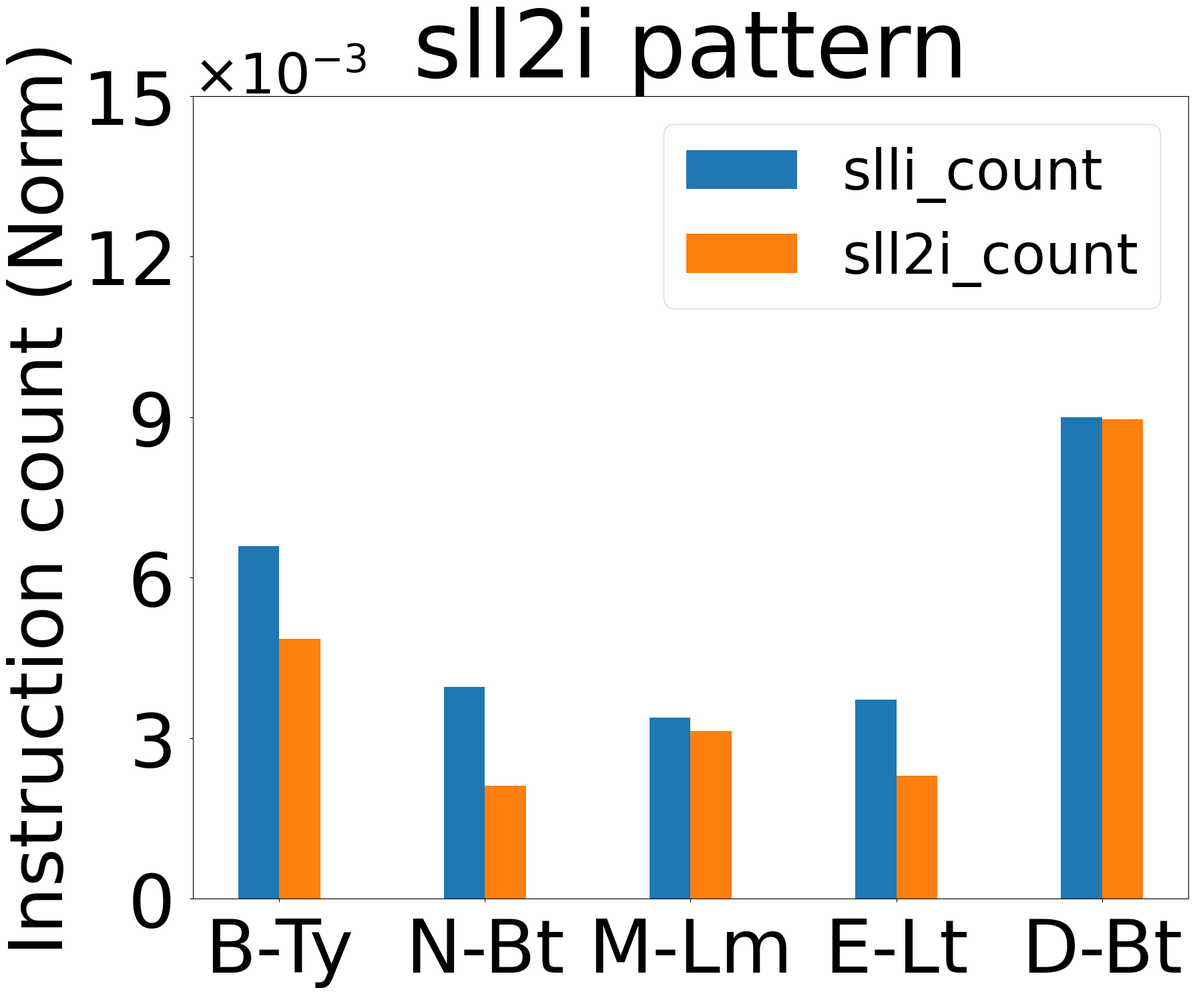
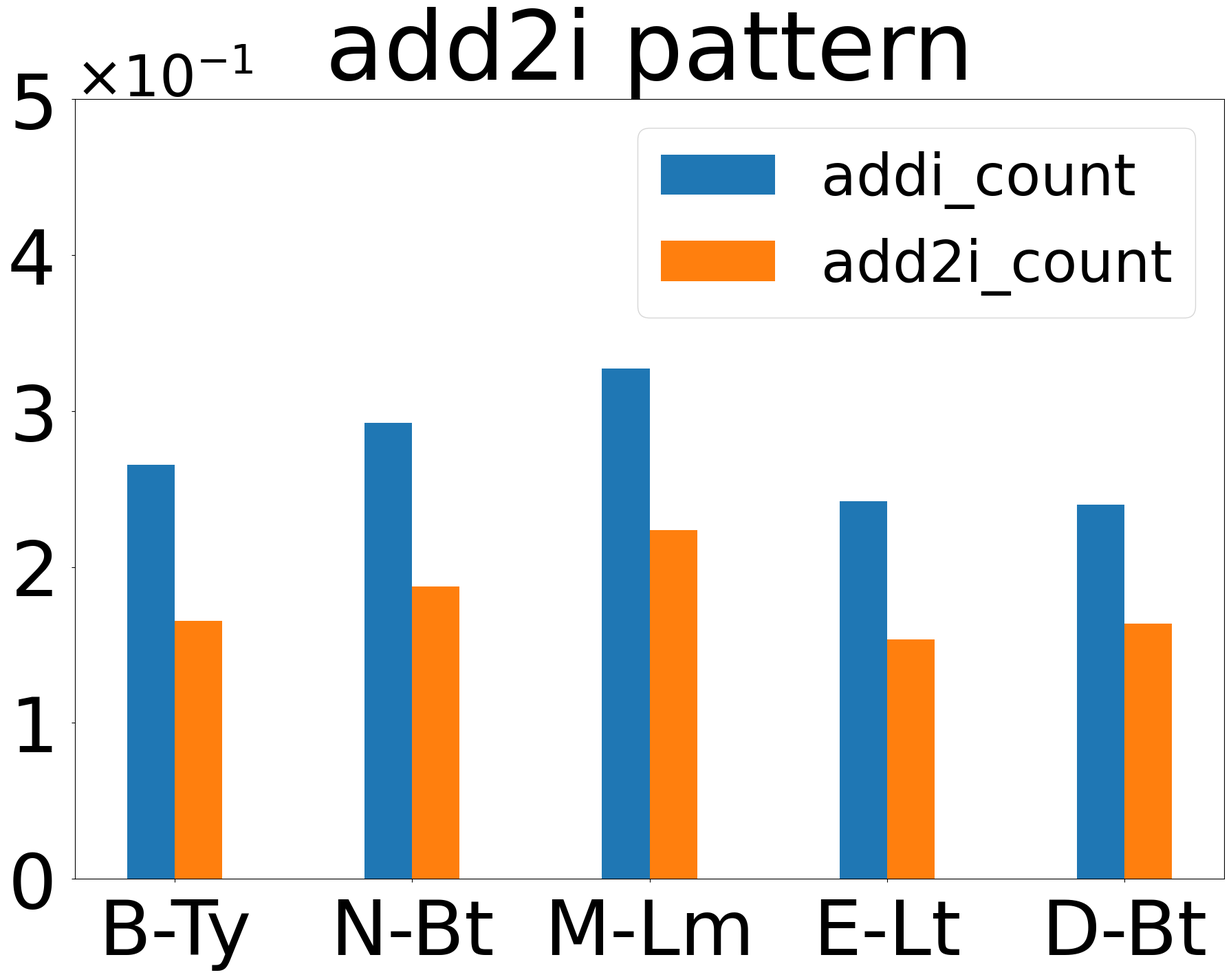
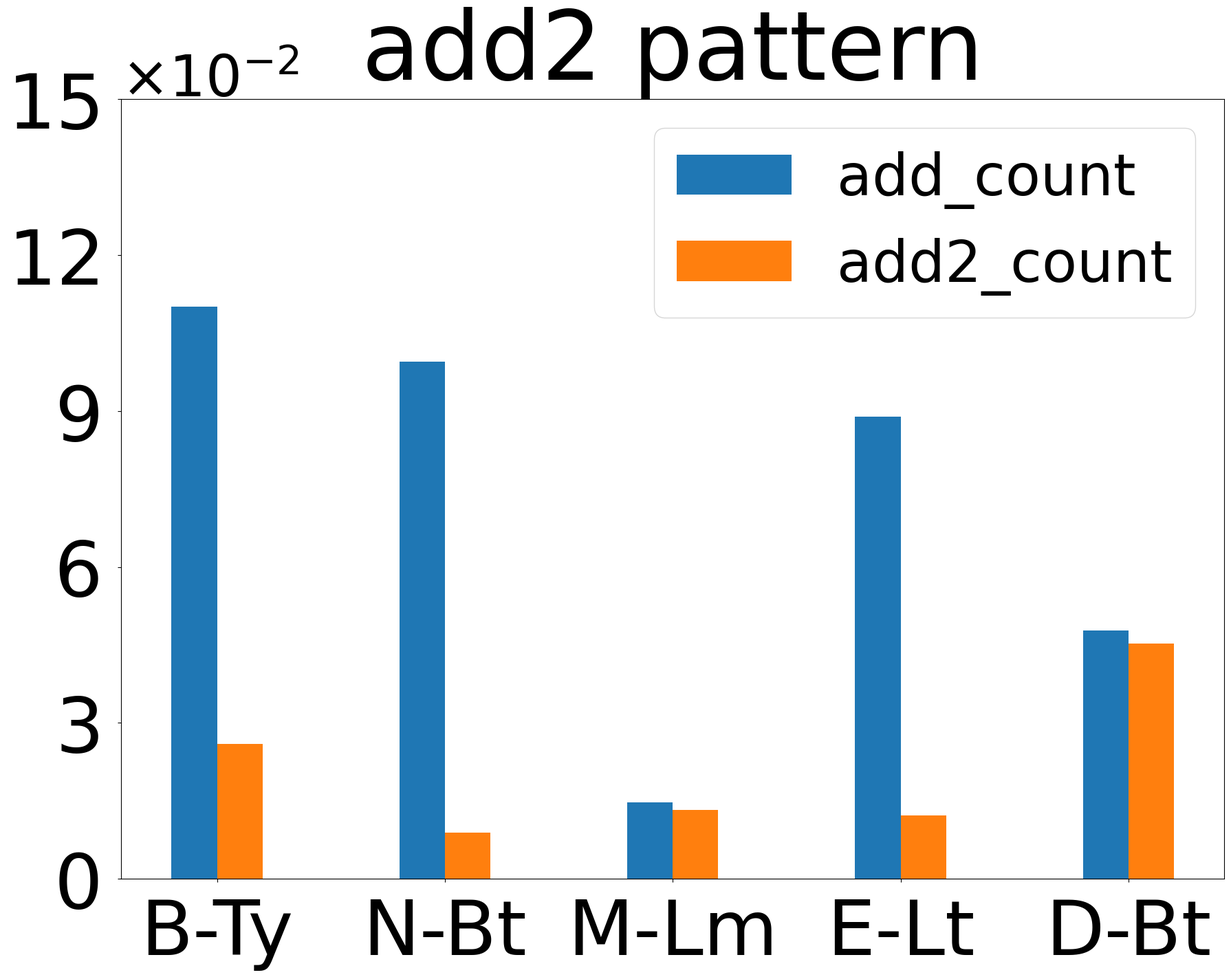
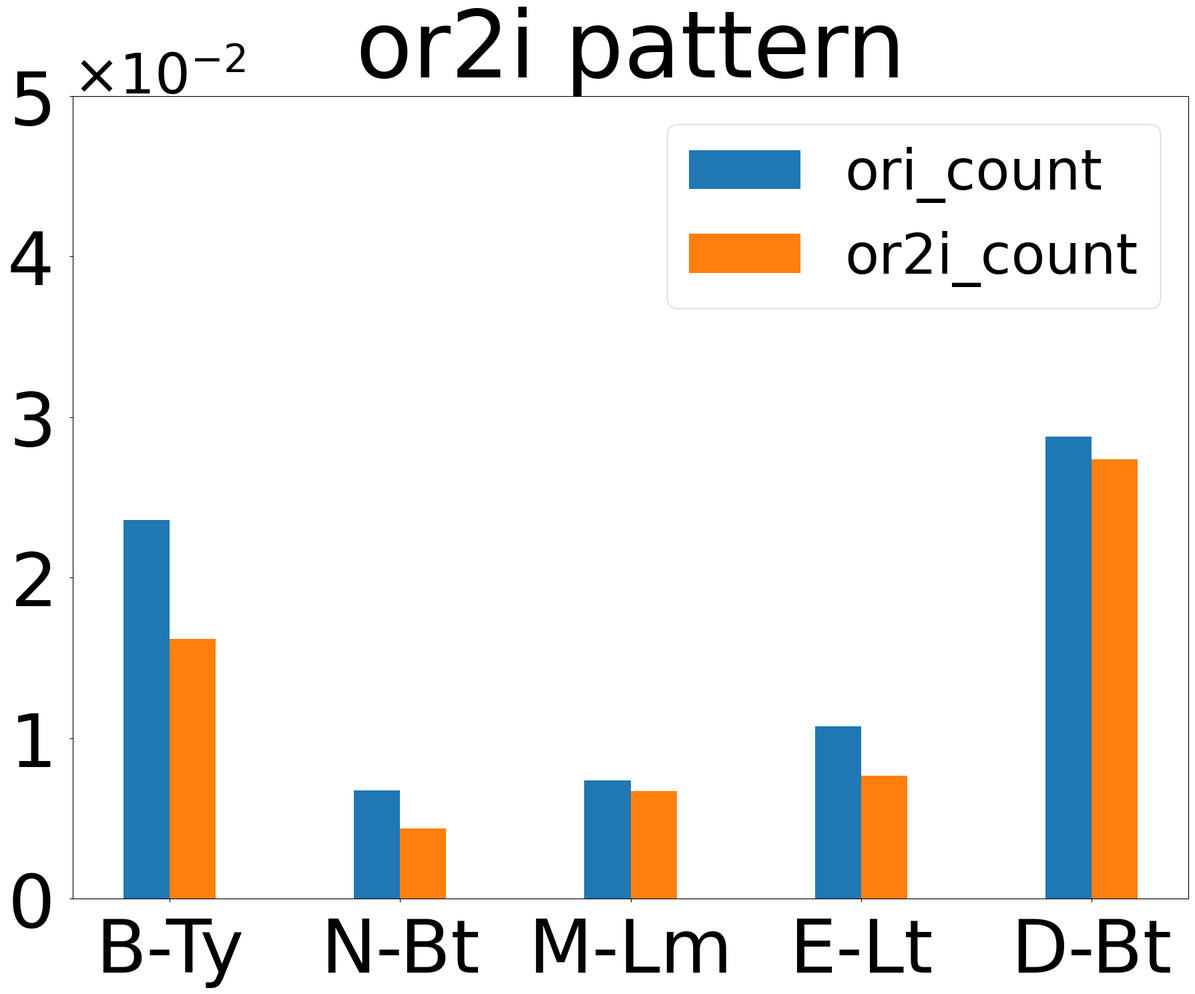
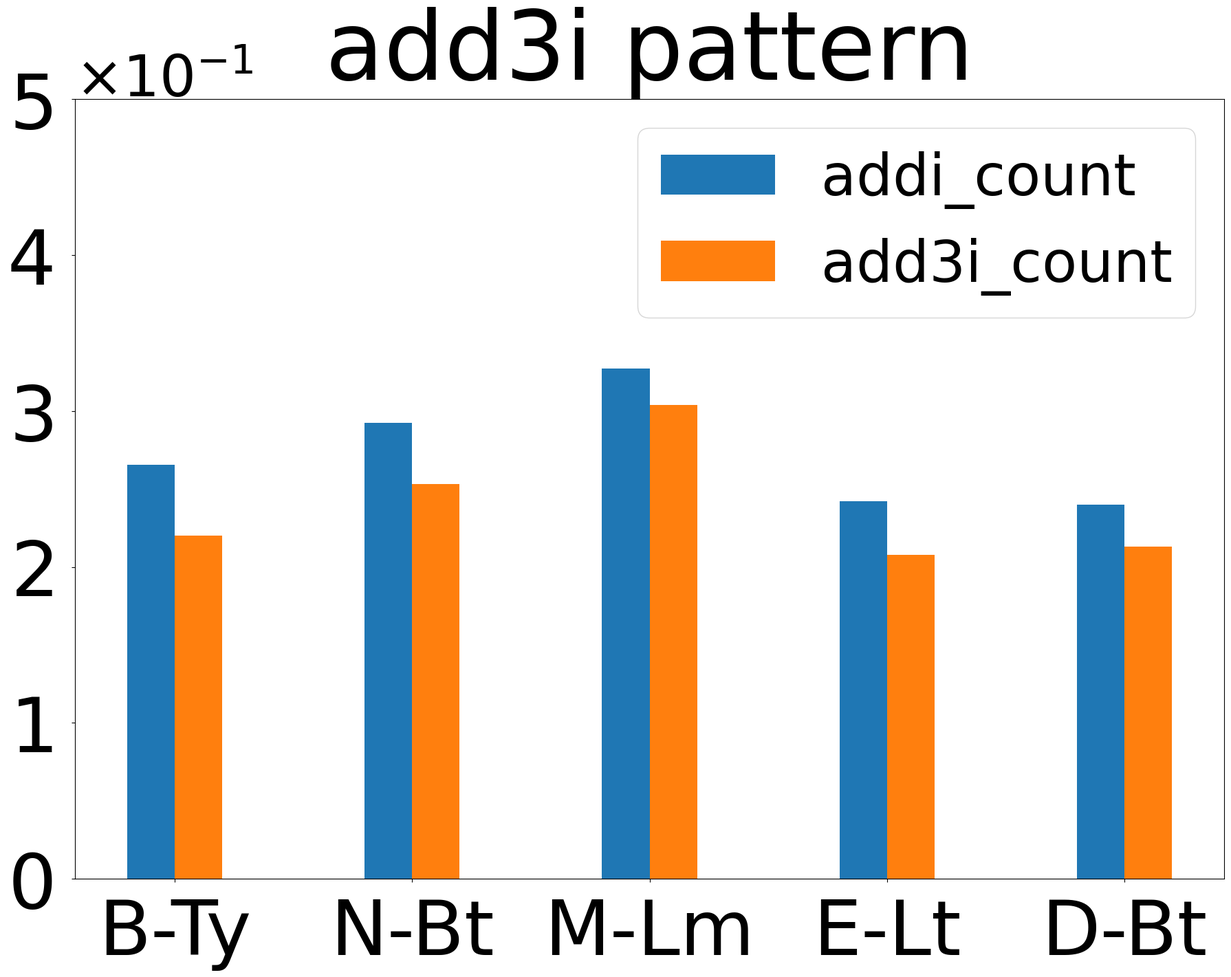

Write Python code to recreate these figures, in order.
import matplotlib.pyplot as plt
import numpy as np
import os
import matplotlib.ticker as mticker

plt.style.use('default')

saved_plt_path = "./instruction_pattern_cnt"
if not os.path.exists(saved_plt_path):
    os.makedirs(saved_plt_path)



# Data for the plots
# models = ['BERT-Tiny', 'MobileBERT', 'MiniLM', 'Electra', 'Deberta']
models = ['B-Ty', 'N-Bt', 'M-Lm', 'E-Lt', 'D-Bt']

sll2i_pattern = {
    'slli_count': [8523310, 227937595, 190425764, 122267695, 720050349],
    'sll2i_count': [6292056, 121639492, 176160884, 75497580, 717236440]
}
add2i_pattern = {
    'addi_count': [343603612, 16819689335, 18399327703, 7970572611, 19182902366],
    'add2i_count': [214122104, 10791243204, 12573276888, 5051200728, 13093089240]
}
add2_pattern = {
    'add_count': [142406190, 5721739063, 825059112, 2925284855, 3825751837],
    'add2_count': [33590514, 515961544, 743991190, 403084644, 3625377104]
}
or2i_pattern = {
    'ori_count': [30531605, 388300819, 415236118, 353214485, 2302672914],
    'or2i_count': [20971520, 251658240, 377487360, 251658240, 2189426688]
}

add3i_pattern = {
    'addi_count': [343603612, 16819689335, 18399327703, 7970572611, 19182902366],
    'add3i_count': [285021696, 14574570496, 17080502272, 6826644736, 17054451712]
}

total_instrcutions = [1293943706, 57540234319, 56218215129, 32886763314, 79987267520]

# Function to create a bar plot
def create_bar_plot(data, title, y_label=True, formatter_label=False, formatter_num=0):
    x = np.arange(len(models))
    width = 0.2

    fig, ax = plt.subplots(figsize=(18, 15))

    # Create bars for each category
    for i, (category, values) in enumerate(data.items()):
        for j in range(len(values)):
            values[j] = values[j]/total_instrcutions[j]
        ax.bar(x + i * width, values, width, label=category)

    
    # ax.ticklabel_format(style='sci', axis='y', scilimits=(0,0))
    # ax.yaxis.get_offset_text().set_size(12) 
    # ax.set_ylabel('Normalized instruction execution count')
    if y_label:
        ax.set_ylabel('Instruction count (Norm)', fontsize=80)
    if title == 'add2i pattern':
        ax.set_yticks([0, 0.1, 0.2, 0.3, 0.4, 0.5])
    elif title == 'sll2i pattern':
        ax.set_yticks([0.000+i*0.003 for i in range(0, 6)])
    elif title == 'add2 pattern':
        ax.set_yticks([0.00+i*0.03 for i in range(0, 6)])
    elif title == 'or2i pattern':
        # ax.set_yticks([0.000+i*0.005 for i in range(0, 6)])
        ax.set_yticks([0.00+i*0.01 for i in range(0, 6)])
    elif title == 'add3i pattern':
        ax.set_yticks([0, 0.1, 0.2, 0.3, 0.4, 0.5])
    ax.set_title(title, fontsize=100, pad=20)
    ax.set_xticks(x + width * (len(data) - 1) / 2)
    ax.set_xticklabels(models)
    ax.tick_params(axis='x', labelsize=80, pad=15)
    ax.tick_params(axis='y', labelsize=80, pad=20)
    ax.legend(loc='upper right', fontsize=60)
    # if title == 'sll2i pattern' or title == 'add2 pattern':
    #     ax.legend(loc='upper right', fontsize=35)
    # else:
    #     ax.legend(loc='upper left', fontsize=35)

    if formatter_label:
        formatter = mticker.ScalarFormatter(useMathText=True)
        formatter.set_scientific(True)
        formatter.set_powerlimits((-formatter_num, -formatter_num))   # 固定为 10^-3
        ax.yaxis.set_major_formatter(formatter)
        off = ax.yaxis.get_offset_text()
        off.set_fontsize(60)  
        off.set_y(1.5) 

    plt.tight_layout()
    plt.savefig(saved_plt_path + "/" + title + ".svg", dpi=300, bbox_inches='tight') 
    plt.show()
   

# Create the plots
create_bar_plot(sll2i_pattern, 'sll2i pattern', y_label=True, formatter_label=True, formatter_num=3)
create_bar_plot(add2i_pattern, 'add2i pattern', y_label=False, formatter_label=True, formatter_num=1)
create_bar_plot(add2_pattern, 'add2 pattern', y_label=False, formatter_label=True, formatter_num=2)
create_bar_plot(or2i_pattern, 'or2i pattern', y_label=False, formatter_label=True, formatter_num=2)
create_bar_plot(add3i_pattern, 'add3i pattern', y_label=False, formatter_label=True, formatter_num=1)
